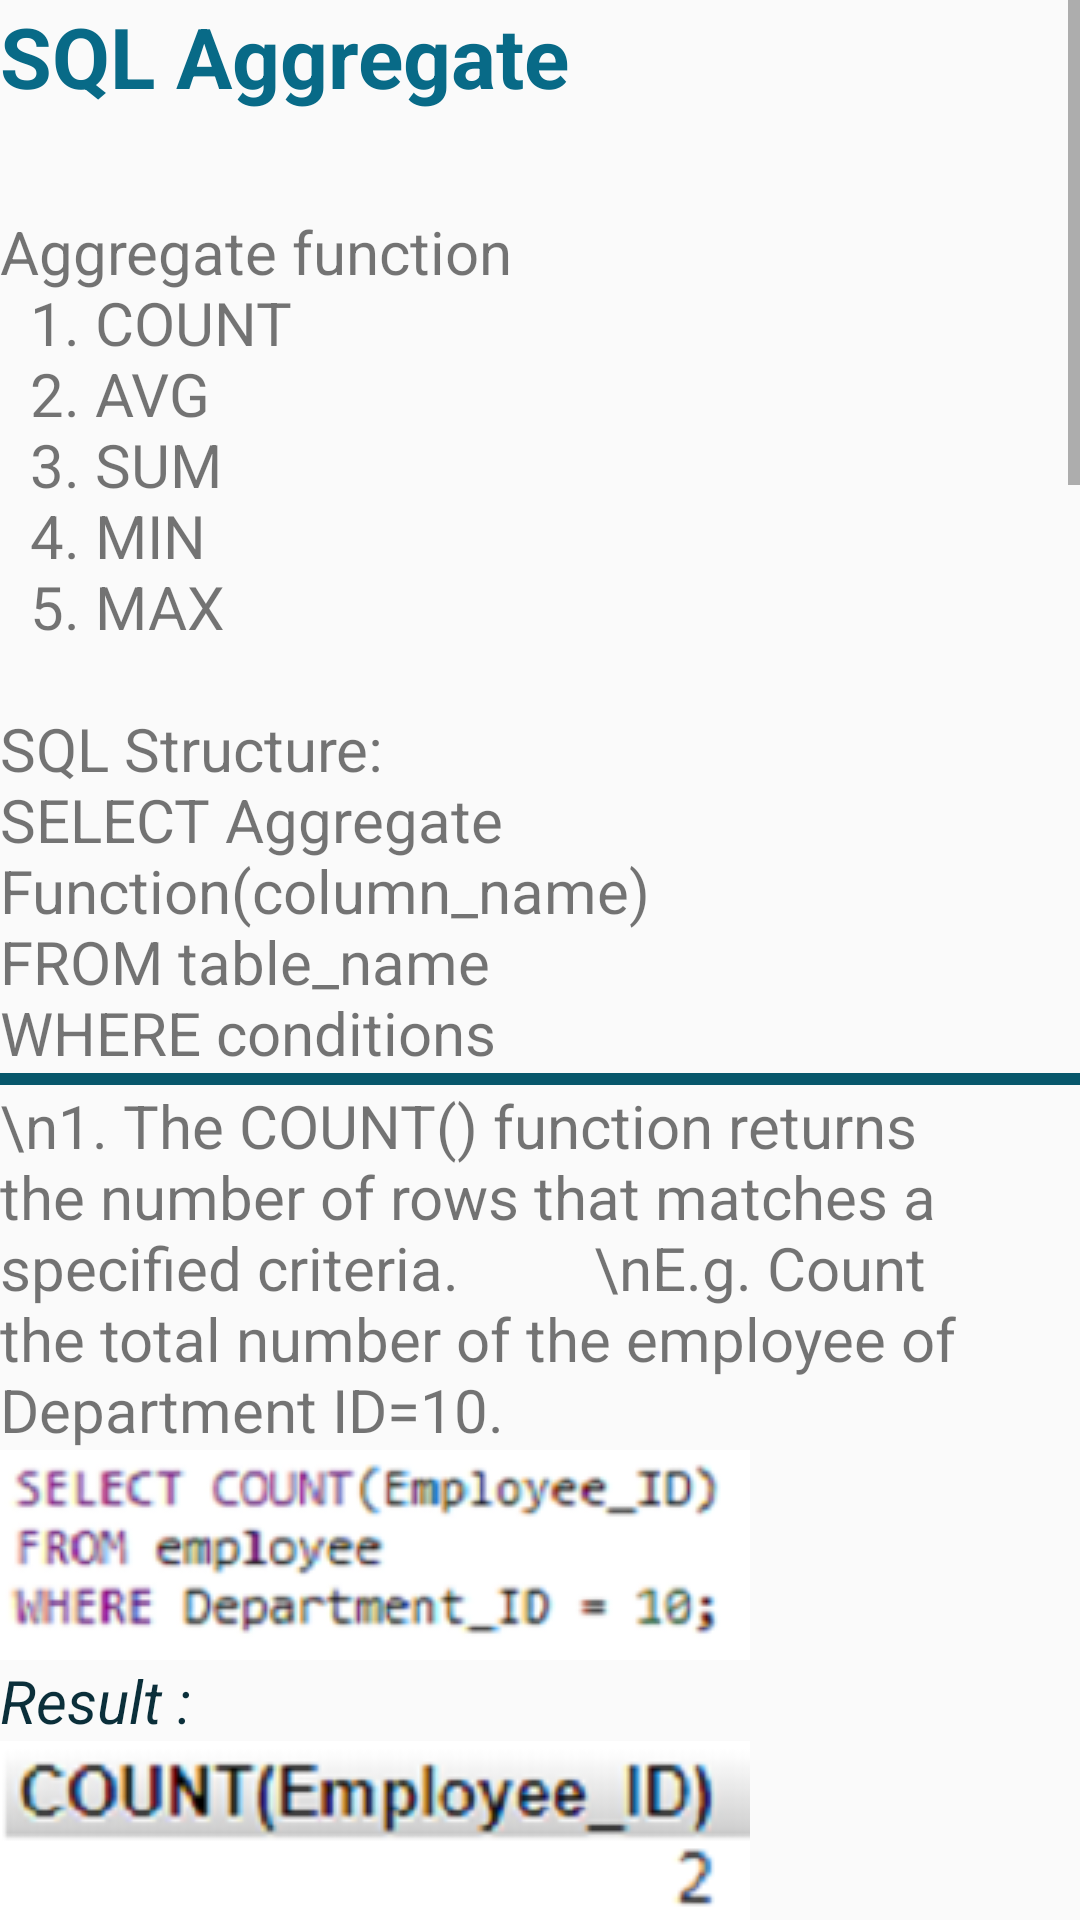

Write the Android layout XML for this screen, with the resource values it uses.
<!-- AndroidManifest.xml: application theme AppTheme -->
<!-- res/layout/chapter2.xml -->
<?xml version="1.0" encoding="utf-8"?>
<ScrollView xmlns:android="http://schemas.android.com/apk/res/android"
    android:orientation="vertical" android:layout_width="match_parent"
    android:layout_height="match_parent"
    android:layout_margin="4dp"
    >
    <LinearLayout
        android:orientation="vertical" android:layout_width="match_parent"
        android:layout_height="wrap_content"
        >
        <TextView
            android:layout_width="match_parent"
            android:layout_height="wrap_content"
            android:text="@string/chapter2_title"
            android:textColor="#086A87"
            android:textSize="28dp"
            android:textStyle="bold"/>

        
        <TextView
            android:layout_width="match_parent"
            android:layout_height="wrap_content"
            android:text="@string/chapter2_content1"
            android:textSize="20dp"/>

        <View android:layout_height="4dp"
            android:layout_width="match_parent"
            android:background="@color/border"></View>

        <TextView
            android:layout_width="match_parent"
            android:layout_height="wrap_content"
            android:text="\n1. The COUNT() function returns the number of rows that matches a specified criteria.
        \nE.g. Count the total number of the employee of Department ID=10."
            android:textSize="20dp"/>
        <ImageView
            android:layout_width="wrap_content"
            android:layout_height="wrap_content"
            android:src="@drawable/example5"/>
        <TextView
            android:layout_width="match_parent"
            android:layout_height="wrap_content"
            android:textStyle="italic"
            android:textColor="#0B2F3A"
            android:text="Result : "
            android:textSize="20dp"/>
        <ImageView
            android:layout_width="wrap_content"
            android:layout_height="wrap_content"
            android:src="@drawable/solution5"
             />
        <View android:layout_height="4dp"
            android:layout_width="match_parent"
            android:background="@color/border"></View>
        
        <TextView
            android:layout_width="match_parent"
            android:layout_height="wrap_content"
            android:text="@string/chapter2_content2"
            android:textSize="20dp"/>
        <ImageView
            android:layout_width="wrap_content"
            android:layout_height="wrap_content"
            android:src="@drawable/example6"/>
        <TextView
            android:layout_width="match_parent"
            android:layout_height="wrap_content"
            android:textStyle="italic"
            android:textColor="#0B2F3A"
            android:text="Result : "
            android:textSize="20dp"/>
        <ImageView
            android:layout_width="wrap_content"
            android:layout_height="wrap_content"
            android:src="@drawable/solution6"/>

        <View android:layout_height="4dp"
        android:layout_width="match_parent"
        android:background="@color/border"></View>

        
        <TextView
            android:layout_width="match_parent"
            android:layout_height="wrap_content"
            android:text="@string/chapter2_content3"
            android:textSize="20dp"/>
        <ImageView
            android:layout_width="wrap_content"
            android:layout_height="wrap_content"
            android:src="@drawable/example7"/>
        <TextView
            android:layout_width="match_parent"
            android:layout_height="wrap_content"
            android:textStyle="italic"
            android:textColor="#0B2F3A"
            android:text="Result : "
            android:textSize="20dp"/>
        <ImageView
            android:layout_width="wrap_content"
            android:layout_height="wrap_content"
            android:src="@drawable/solution7"/>

        <View android:layout_height="4dp"
            android:layout_width="match_parent"
            android:background="@color/border"></View>
        
        <TextView
            android:layout_width="match_parent"
            android:layout_height="wrap_content"
            android:text="@string/chapter2_content4"
            android:textSize="20dp"/>
        <ImageView
            android:layout_width="wrap_content"
            android:layout_height="wrap_content"
            android:src="@drawable/example8"/>
        <TextView
            android:layout_width="match_parent"
            android:layout_height="wrap_content"
            android:textStyle="italic"
            android:text="Result : "
            android:textSize="20dp"/>
        <ImageView
            android:layout_width="wrap_content"
            android:layout_height="wrap_content"
            android:src="@drawable/solution8"/>

        <View android:layout_height="4dp"
            android:layout_width="match_parent"
            android:background="@color/border"></View>
        
        <TextView
            android:layout_width="match_parent"
            android:layout_height="wrap_content"
            android:text="@string/chapter2_content5"
            android:textSize="20dp"/>
        <ImageView
            android:layout_width="wrap_content"
            android:layout_height="wrap_content"
            android:src="@drawable/example9"/>
        <TextView
            android:layout_width="match_parent"
            android:layout_height="wrap_content"
            android:textStyle="italic"
            android:textColor="#0B2F3A"
            android:text="Result : "
            android:textSize="20dp"/>
        <ImageView
            android:layout_width="wrap_content"
            android:layout_height="wrap_content"
            android:src="@drawable/solution9"/>

        <View android:layout_height="4dp"
            android:layout_width="match_parent"
            android:background="@color/border"></View>
        
        <TextView
            android:layout_width="match_parent"
            android:layout_height="wrap_content"
            android:textColor="#0B2F3A"
            android:text="\nNotes: \n * The GROUP BY statement is used with aggregate functions (COUNT, MAX, MIN, SUM, AVG) to group the result-set by one or more columns."
            android:textSize="20dp"/>
        <TextView
            android:layout_width="match_parent"
            android:layout_height="wrap_content"
            android:textColor="#0B2F3A"
            android:text=" * The HAVING clause was added to SQL because the WHERE keyword could not be used with aggregate functions."
            android:textSize="20dp"/>
        <TextView
            android:layout_width="match_parent"
            android:layout_height="wrap_content"
            android:text="\nFor example: Select the Department ID and Calculate the number of employee in the department which obtain more than 3 employee."
            android:textSize="20dp"/>
        <ImageView
            android:layout_width="wrap_content"
            android:layout_height="wrap_content"
            android:src="@drawable/example26"/>
        <TextView
            android:layout_width="match_parent"
            android:layout_height="wrap_content"
            android:textStyle="italic"
            android:text="Result : "
            android:textSize="20dp"/>
        <ImageView
            android:layout_width="wrap_content"
            android:layout_height="wrap_content"
            android:src="@drawable/solution10"/>
        <TextView
            android:layout_width="match_parent"
            android:layout_height="wrap_content"
            android:textColor="#0B2F3A"
            android:text="@string/chapter2_content6"
            android:textSize="20dp"/>
    </LinearLayout>
</ScrollView>
<!-- resources referenced by this layout -->
<resources>
  <color name="border">#07576b</color>
  <!-- drawable example26: png bitmap (drawable, 19144 bytes) -->
  <!-- drawable example5: png bitmap (drawable, 23044 bytes) -->
  <!-- drawable example6: png bitmap (drawable, 16757 bytes) -->
  <!-- drawable example7: png bitmap (drawable, 14937 bytes) -->
  <!-- drawable example8: png bitmap (drawable, 17172 bytes) -->
  <!-- drawable example9: png bitmap (drawable, 16795 bytes) -->
  <!-- drawable solution10: png bitmap (drawable, 12200 bytes) -->
  <!-- drawable solution5: png bitmap (drawable, 13906 bytes) -->
  <!-- drawable solution6: png bitmap (drawable, 16099 bytes) -->
  <!-- drawable solution7: png bitmap (drawable, 10718 bytes) -->
  <!-- drawable solution8: png bitmap (drawable, 10911 bytes) -->
  <!-- drawable solution9: png bitmap (drawable, 11363 bytes) -->
  <string name="chapter2_content1">Aggregate function
          \n\u00A0  1. COUNT
          \n\u00A0  2. AVG
          \n\u00A0  3. SUM
          \n\u00A0 4. MIN
          \n\u00A0  5. MAX
          \n\nSQL Structure:
          \nSELECT Aggregate \nFunction(column_name)
          \nFROM table_name
          \nWHERE conditions
      </string>
  <string name="chapter2_content2">\n2. The AVG() function returns the average value of a numeric column.
          \nE.g. Calculate the average salary of the employee of Department ID=10.
      </string>
  <string name="chapter2_content3">\n3. The SUM() function returns the total sum of a numeric column.
          \nE.g. Calculate the sum of the salary of all the employee of Department ID=10.
      </string>
  <string name="chapter2_content4">\n4. The MIN() function returns the smallest value of the selected column.
          \nE.g. Find the minimum salary of the employee of Department ID=10.
      </string>
  <string name="chapter2_content5">\n5. The MAX() function returns the largest value of the selected column.
          \nE.g. Find the maximum salary of the employee of Department ID=10.
      </string>
  <string name="chapter2_content6">\n\n\u00A0\*\u00A0There is the correct order of SQL statment:\n\nSELECT column_name(s)
          \nFROM table_name
          \nWHERE condition
          \nGROUP BY column_name(s)
          \nHAVING condition
          \nORDER BY column_name(s);
  </string>
  <string name="chapter2_title">SQL Aggregate\n</string>
  <style name="AppTheme" parent="Theme.AppCompat.Light.DarkActionBar">
          
          <item name="colorPrimary">@color/colorPrimary</item>
          <item name="colorPrimaryDark">@color/colorPrimaryDark</item>
          <item name="colorAccent">@color/colorAccent</item>
      </style>
  <color name="colorPrimary">#3f9db5</color>
  <color name="colorPrimaryDark">#287a93</color>
  <color name="colorAccent">#FF4081</color>
</resources>
